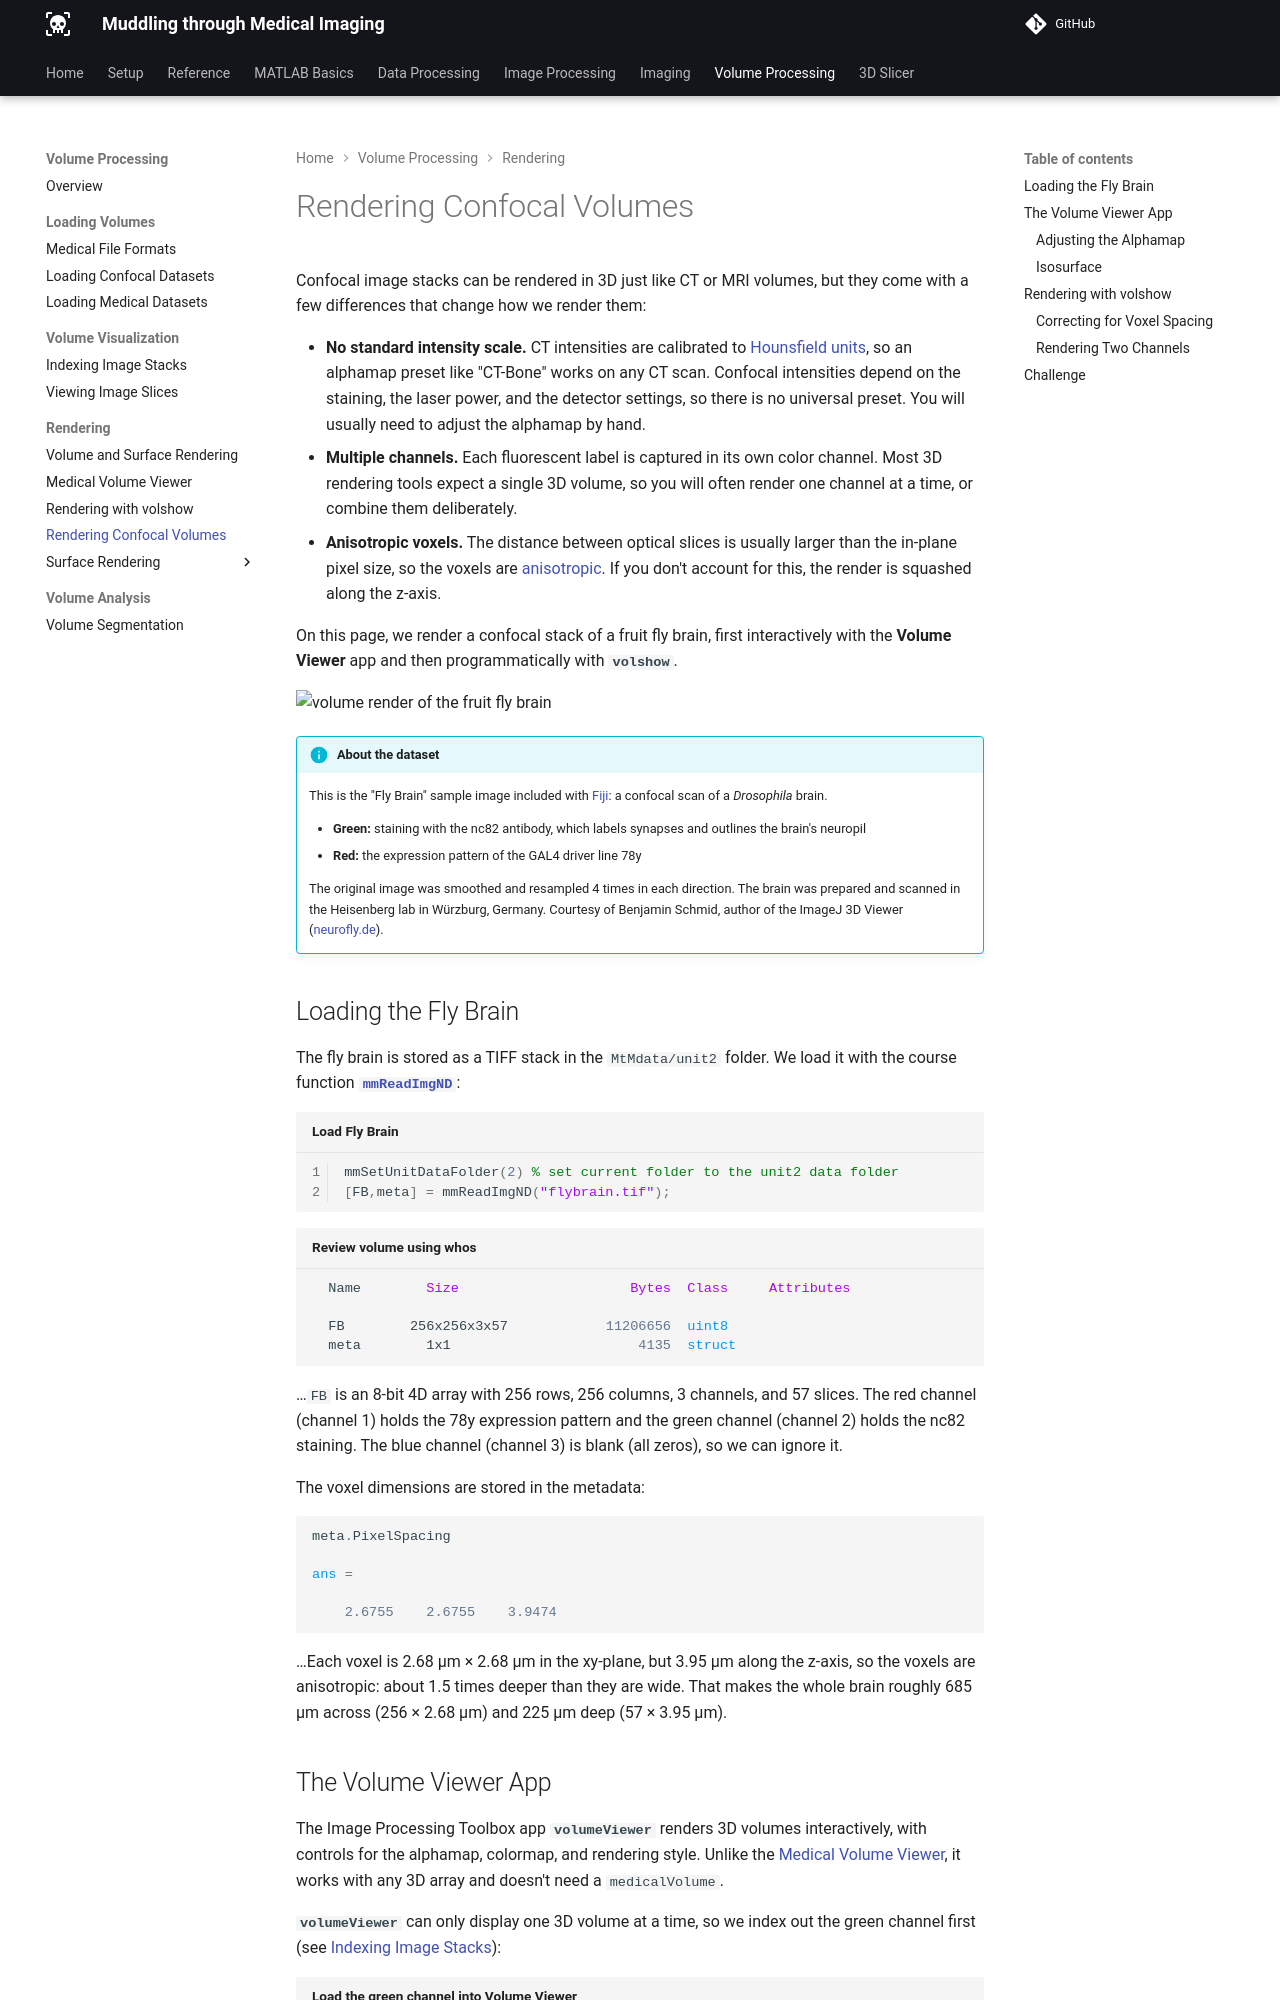

repository: salcedoe/MtMdocs · page: volumeProcessing/renderingConfocalVolumes/index.html · generator: mkdocs

# Rendering Confocal Volumes

Confocal image stacks can be rendered in 3D just like CT or MRI volumes, but they come with a few differences that change how we render them:

- **No standard intensity scale.** CT intensities are calibrated to [Hounsfield units](medVolumeViewer.md#alphamaps), so an alphamap preset like "CT-Bone" works on any CT scan. Confocal intensities depend on the staining, the laser power, and the detector settings, so there is no universal preset. You will usually need to adjust the alphamap by hand.
- **Multiple channels.** Each fluorescent label is captured in its own color channel. Most 3D rendering tools expect a single 3D volume, so you will often render one channel at a time, or combine them deliberately.
- **Anisotropic voxels.** The distance between optical slices is usually larger than the in-plane pixel size, so the voxels are [anisotropic](volumeOverview.md#voxel-shapes). If you don't account for this, the render is squashed along the z-axis.

On this page, we render a confocal stack of a fruit fly brain, first interactively with the **Volume Viewer** app and then programmatically with **`volshow`**.

![volume render of the fruit fly brain](images/fly-brain-vol-render.png){ width="450"}

!!! info "About the dataset"

    This is the "Fly Brain" sample image included with [Fiji](https://imagej.net/software/fiji/){target="_blank"}: a confocal scan of a *Drosophila* brain.

    - **Green:** staining with the nc82 antibody, which labels synapses and outlines the brain's neuropil
    - **Red:** the expression pattern of the GAL4 driver line 78y

    The original image was smoothed and resampled 4 times in each direction. The brain was prepared and scanned in the Heisenberg lab in Würzburg, Germany. Courtesy of Benjamin Schmid, author of the ImageJ 3D Viewer ([neurofly.de](http://www.neurofly.de/){target="_blank"}).

## Loading the Fly Brain

The fly brain is stored as a TIFF stack in the `MtMdata/unit2` folder. We load it with the course function [**`mmReadImgND`**](loadingConfocalDatasets.md#mmreadimgnd):

```matlab linenums="1" title="Load Fly Brain"
mmSetUnitDataFolder(2) % set current folder to the unit2 data folder
[FB,meta] = mmReadImgND("flybrain.tif");
```

```matlab title="Review volume using whos"
  Name        Size                     Bytes  Class     Attributes

  FB        256x256x3x57            11206656  uint8               
  meta        1x1                       4135  struct              
```

…`FB` is an 8-bit 4D array with 256 rows, 256 columns, 3 channels, and 57 slices. The red channel (channel 1) holds the 78y expression pattern and the green channel (channel 2) holds the nc82 staining. The blue channel (channel 3) is blank (all zeros), so we can ignore it.

The voxel dimensions are stored in the metadata:

```matlab
meta.PixelSpacing

ans =

    2.6755    2.6755    3.9474
```

…Each voxel is 2.68 µm × 2.68 µm in the xy-plane, but 3.95 µm along the z-axis, so the voxels are anisotropic: about 1.5 times deeper than they are wide. That makes the whole brain roughly 685 µm across (256 × 2.68 µm) and 225 µm deep (57 × 3.95 µm).
